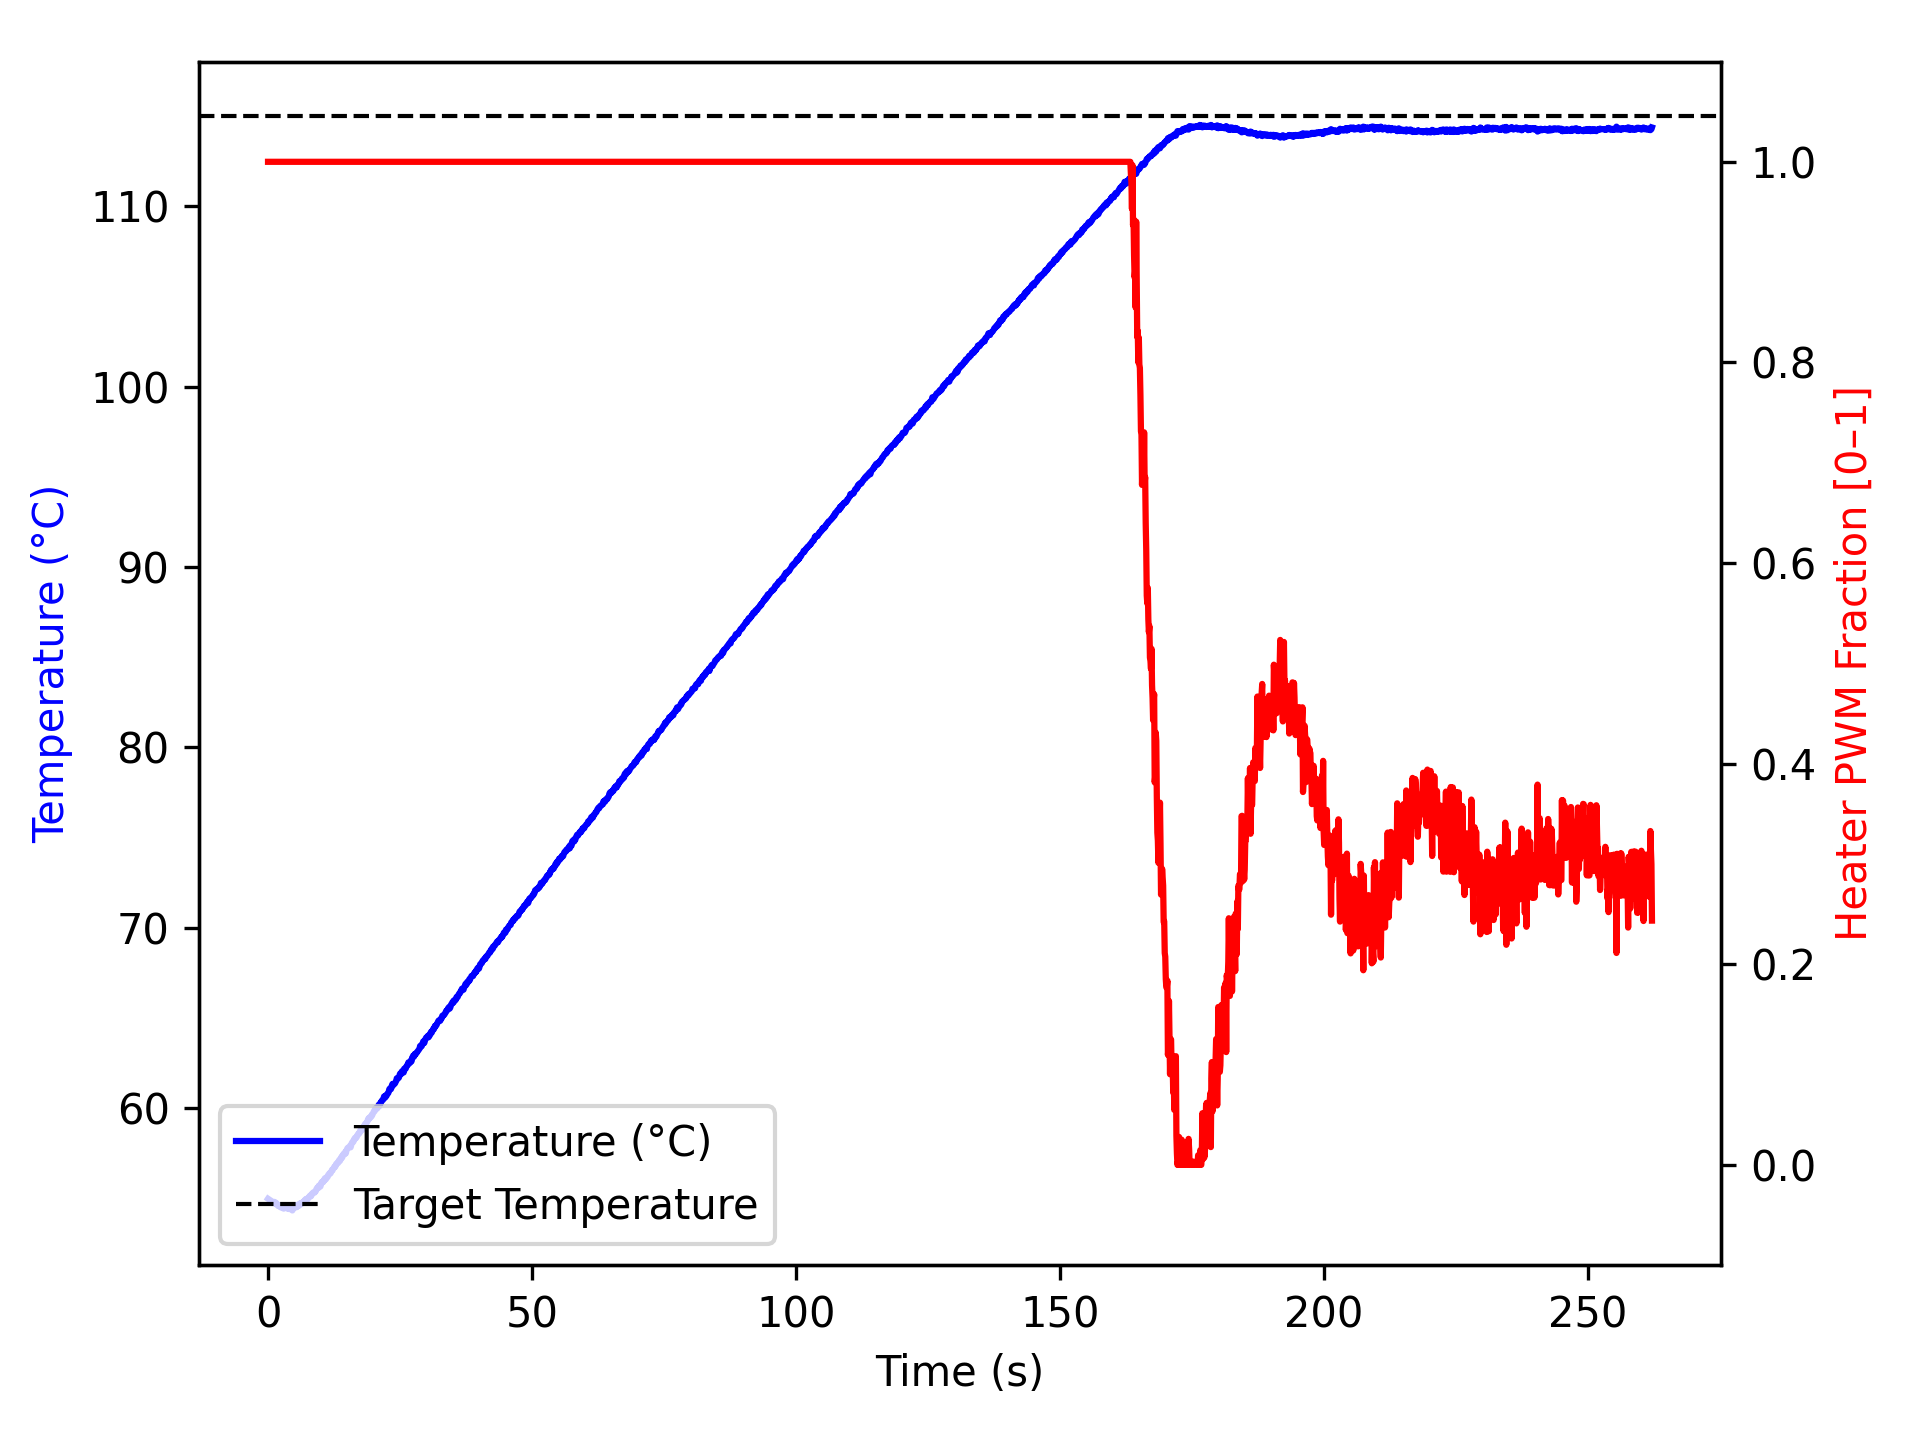

The table this chart was drawn from, first rows:
time_ms, temperature, heater
2, 54.97, 1.0
1104, 54.75, 1.0
1205, 54.8, 1.0
1305, 54.72, 1.0
1405, 54.68, 1.0
1505, 54.74, 1.0
1605, 54.72, 1.0
1705, 54.68, 1.0
1805, 54.62, 1.0
1905, 54.57, 1.0
2005, 54.57, 1.0
2106, 54.61, 1.0
2207, 54.55, 1.0
2309, 54.61, 1.0
2409, 54.49, 1.0
2509, 54.49, 1.0
2610, 54.55, 1.0
2710, 54.56, 1.0
2810, 54.45, 1.0
2911, 54.43, 1.0
3011, 54.48, 1.0
3111, 54.45, 1.0
3211, 54.47, 1.0
3311, 54.52, 1.0
3411, 54.45, 1.0
3511, 54.49, 1.0
3611, 54.45, 1.0
3711, 54.42, 1.0
3811, 54.42, 1.0
3912, 54.49, 1.0
4013, 54.4, 1.0
4113, 54.4, 1.0
4213, 54.49, 1.0
4313, 54.45, 1.0
4413, 54.43, 1.0
4513, 54.43, 1.0
4614, 54.32, 1.0
4714, 54.45, 1.0
4814, 54.42, 1.0
4915, 54.56, 1.0
5015, 54.56, 1.0
5116, 54.52, 1.0
5218, 54.54, 1.0
5319, 54.49, 1.0
5419, 54.62, 1.0
5519, 54.52, 1.0
5619, 54.63, 1.0
5719, 54.59, 1.0
5819, 54.57, 1.0
5919, 54.61, 1.0
6019, 54.7, 1.0
6119, 54.66, 1.0
6219, 54.72, 1.0
6320, 54.7, 1.0
6420, 54.75, 1.0
6520, 54.72, 1.0
6621, 54.77, 1.0
6721, 54.81, 1.0
6821, 54.82, 1.0
6922, 54.8, 1.0
... 2,544 more rows
